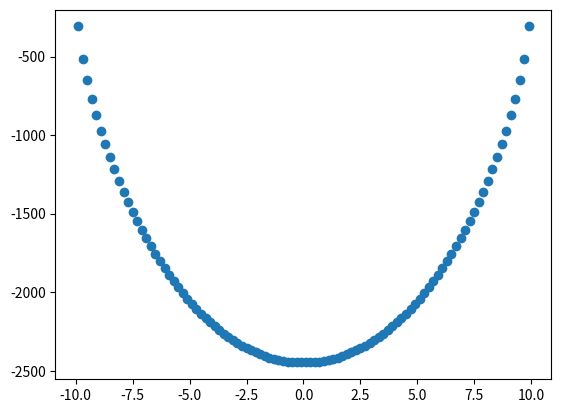

Here is the Python script that generated this plot:
#!/usr/bin/env python3
# -*- coding: utf-8 -*-
"""
Created on Tue Oct  6 16:15:04 2020

@author: jimmy
"""
import numpy as np
import matplotlib.pyplot as plt
import time

# Figure out time code started to be used
start_time = time.time()

# Class to generate intensity-weighted stellar profile
class LimbDarkening():
    
    def __init__(self,star_temp,gridsize):
        # Inputs:
        #   star_temp: surface temperature of star
        #   gridsize: length and width of grid of points
        
        self.star_temp=star_temp
        self.gridsize = gridsize
        
        #   a: first parameter in quadratic limb darkening equation
        #   b: second parameter in quadratic limb darkening equation
        if self.star_temp == 5500:
            self.a = 633.27/1000
            self.b = 159.56/1000
        elif self.star_temp == 10000:
            self.a = .2481
            self.b = .2739
        elif self.star_temp == 3600:
            self.a = .626
            self.b = .226
        
    # Function to calculate quadratic limb darkening profile
    def QuadIntensity(self,x,y):
        # Inputs:
        #   x: x-coordinate to calculate intensity at
        #   y: y-coordinate to calculate intensity at
        # Returns:
        #   Intensity at that location
        
        # Set intensity at center of star
        R_star = 1.0
        
        # Calculate distance from center
        r = np.sqrt(x**2+y**2)
    
        # Calculate mu and terms that use mu
        mu = np.sqrt(1-abs(r**2/R_star**2))
    
        first_term = self.a*(1.0-mu)
        second_term = self.b*(1.0-mu)**2
        
        # Calculate intensity at r
        intensity = 1.0*(1-first_term-second_term)
       
        return(intensity)
    
    # Function to plot intensity of points on stellar disc
    def Star(self,plot=True):
        # Inputs:
        #   plot: boolean to choose to plot star or not
        # Returns:
        #   intensity colormap of star
        #   grid of x and y coordinates & intensities at each coordinate
        
        # Set lower bounds and size of grid
        x0, y0 = -1.0,-1.0

        # Generate list of x and y coordinates from near center to 1 R*
        x_list = np.linspace(x0,1.0,self.gridsize)
        y_list = np.linspace(y0,1.0,self.gridsize)
        x,y = np.meshgrid(x_list,y_list)
        
        # Calculate intensity at each x,y pair
        intensities = self.QuadIntensity(x,y)
        #print(np.asarray(intensities).shape)
        #print(intensities)
        if plot == True:
            # Plot color grid of intensities at each location
            plt.pcolor(x,y,intensities,cmap='hot',shading='nearest')
            cbar = plt.colorbar()
            cbar.set_label('Surface Brightness',fontsize=14)
            plt.xlabel(r'x ($R_{star}$)',fontsize=14)
            plt.ylabel(r'y ($R_{star}$)',fontsize=14)
            plt.title('Surface Brightness of T={0}K Star at '.format(self.star_temp)+r'$5000\AA$',fontsize=18)
            plt.xlim(-1.2,1.2)
            plt.ylim(-1.1,1.1)
            
        return(x,y,intensities)
    
    # Place star at particular point in 
    def Transit(self,rad_planet,b,plot=False):
        
        self.b = b
        
        # Generate intensity-weighted coordinate grid
        x_grid,y_grid,intensities_star = self.Star(plot=False)
        real_intensities_star = [z for z in intensities_star.flatten() if ~np.isnan(z)]
        original_total = np.sum(real_intensities_star)
        
        # Make empty list of relative intensities
        light_curve = []
        
        # Initialize figure and axis object for plotting
        fig, ax = plt.subplots()
        
        # Set loop counter
        i=0
        
        # Establish array to add data to
        data = np.zeros([len(x_grid[0]), 5])
        
        # Calculate intensity from visible star throughout transit
        for x in x_grid[0]:
            
            # Identify location of planet center
            planet_center = [-x,self.b]
            
            # Calculate x,y, and total distances of all points from planet center
            xdist = x_grid - planet_center[0]
            ydist = y_grid - planet_center[1]
            dist = np.sqrt(xdist**2+ydist**2)
            
            # Find pixels within planet radius
            planet_ids = np.where(dist < rad_planet)
            
            # Set intensity to 0 wherever planet blocks the star        
            non_transit_intensities = intensities_star[planet_ids]
            intensities_star[planet_ids] = 0
            
            # Remove NaNs from intensity list
            real_intensities_transit = [z for z in intensities_star.flatten() if ~np.isnan(z)]
            
            # Calculate total observed intensity at this point in transit
            transit_total = np.sum(real_intensities_transit)
            
            # Calculate relative intensity to non-transit
            light_fraction = transit_total/original_total
            light_curve.append(light_fraction)
            
            # Print status of loop
            print("Now completing Loop {0} out of {1}: Rel. Intens. = {2:.2f}".format(i,len(x_grid[0]),light_fraction))

            # Plot star with planet in front if user desires
            if plot==True:
                fig.clf()
                ax.pcolor(x_grid,y_grid,intensities_star,cmap='hot',shading='nearest')
                ax.set_xlim(-1.2,1.2)
                ax.set_ylim(-1.1,1.1)
                ax.set_facecolor('black')
                #fig.savefig("C:/Users/<user>/Downloads/Test/test_{0}.png".format(i),)
                fig.canvas.draw()
                plt.close(fig)
            
            # Save important data
            data[i] = self.star_temp, rad_planet, self.b, -x, light_fraction
            
            # Reset intensities to original
            intensities_star[planet_ids] = non_transit_intensities    
            i += 1
            
            # Determine how long program has been running
            """looptime = time.time() - start_time
            print("Time elapsed: {0:.3f}".format(looptime))"""
        
        # Save important data to text file (only has to be run once)
        fileout = 'C:/Users/<user>/ASTR5490/HW3/TransitData/Transit_{0}Rstar_b={1}_{2}K.dat'.format(rad_planet,self.b,self.star_temp)
        np.savetxt(fileout, data, fmt = "%11.2f %11.2f %11.2f %11.9f %11.9f",comments='#',
               header="{:^10s}{:^11s}{:^11s}{:^11s}{:^11s}"\
                      .format('star_temp(K)','rad_planet(R*)', 'b', 'x_pos', 'rel_intens'))
        
        # Plot transit light curve
        plt.scatter(x_grid[0],light_curve)
        plt.xlabel(r'Horizontal Distance from Star Center ($R_{star}$)',fontsize=14)
        plt.ylabel('Relative Intensity',fontsize=14)
        plt.title('Transit of {0}'.format(rad_planet)+r'$R_{star}$ Planet'\
                  +'\n'+r'($T_{star}$ = '+'{0}K, b = {1})'.format(self.star_temp,self.b),fontsize=18)
        #plt.savefig('Transit_{0}Rstar_b={1}_{2}K.png'.format(rad_planet,self.b,self.star_temp))
        
        # Determine how long it took the program to run
        runtime = time.time() - start_time
        print("My program took {0:.2f} seconds to run".format(runtime))
    
    # Function to calculate rotational velocity at point in star
    def RV(self,x,y,vel_eq=10.0):
        # Inputs:
        #   x: array of x-positions (sourced from 'Star' function)
        #   y: array of y-positions (sourced from 'Star' function)
        #   vel_eq: equatorial velocity of rotating star
        # Returns:
        #   vel_rad: array of radial velocities for all pixels in star
        
        # Set equatorial velocity as global variable
        self.vel_eq = vel_eq
        
        # Calculate polar and azimuthal angles using cartesian pixel coords.
        theta = np.sqrt((x**2+y**2)/(1.0-x**2-y**2))
        phi = np.arctan(y/x)

        # Use angles and vel_eq to find radial velocity of each pixel
        vel_rad = vel_eq*np.sin(np.arctan(theta))*np.cos(phi)
        
        return(vel_rad)
    
    # Function to generate rotational velocity profile of rotating star
    def RVProfile(self,bins=100,plot='profile'):
        # Inputs:
        #   bins: number of bins for sorting pixel velocities
        #   plot: string indicating what user want to plot
        # Returns:
        #   rotational velocity profile
        # Generate intensity-weighted coordinate grid
        x_grid,y_grid,intensities_star = self.Star(plot=False)
        
        # Calculate radial velocity at each position
        velocities = self.RV(x_grid,y_grid)
        
        # Consider velocities on left half of star to be negative
        velocities[np.where(x_grid<0.0)]*=-1.0

        # Decide what plot to make
        if plot == 'star': # red-blue color coated map of star
            plt.pcolor(x_grid,y_grid,velocities,cmap='bwr',shading='nearest',vmin=-self.vel_eq,vmax=self.vel_eq)
            plt.xlim(-1.2,1.2)
            plt.ylim(-1.1,1.1)
            plt.cbar = plt.colorbar()
            
        elif plot == 'profile': # rotational velocity profile (bin pix by vel)
            # Generate array of velocities
            rad_vels = np.linspace(-self.vel_eq,self.vel_eq,bins+1)
            
            # Establish list of num of pix in each bin
            num_pixels = []
            # Establish list of average velocity value in each bin
            avg_RVs = []

            # Loop over all actual pixel velocities to bin them
            for i in range(bins):
                # Find indices of pixels that fall within bin
                indices = np.where((velocities>rad_vels[i]) & (velocities<rad_vels[i+1]))
                
                # Count number of pixels in bin and add count to array
                count = np.sum(intensities_star[indices])
                num_pixels.append(count)
                
                # Calculate average velocity in bin
                avg_RV = (rad_vels[i]+rad_vels[i+1])/2.0
                avg_RVs.append(avg_RV)
            
            #test = np.where(velocities<0.0)
            #print(len(velocities[test]),len(velocities.flatten()))
            #plt.hist(velocities.flatten(),bins=100)
            
            # Cast num_pixels and avg_RVs as numpy arrays
            num_pixels = np.asarray(num_pixels)*-1
            num_pixels += np.max(num_pixels)+1
            avg_RVs = np.asarray(avg_RVs)
            
            # Flip num_pixels and normalize
            #(num_pixels*-1)/np.max(num_pixels)
                
            plt.scatter(avg_RVs,num_pixels)
                    
        
test = LimbDarkening(10000,500)
#test.Star()
test.RVProfile()
        
        